7-way image classification set "data" from GitHub (Marshall-mk/EggPlantDisease); label vocabulary: healthy leaf, insect pest disease, leaf spot disease, mosaic virus disease, small leaf disease, white mold disease, wilt disease.

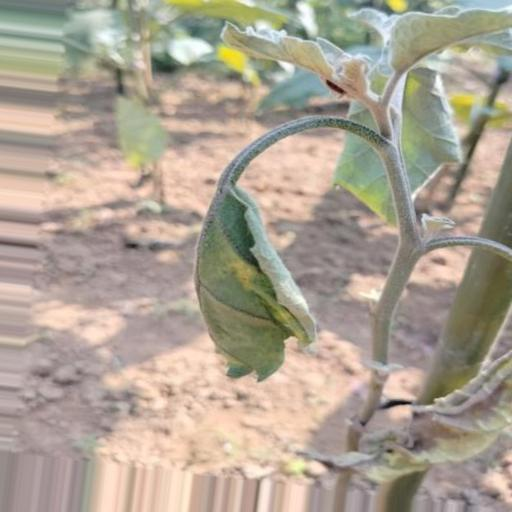
Label: wilt disease

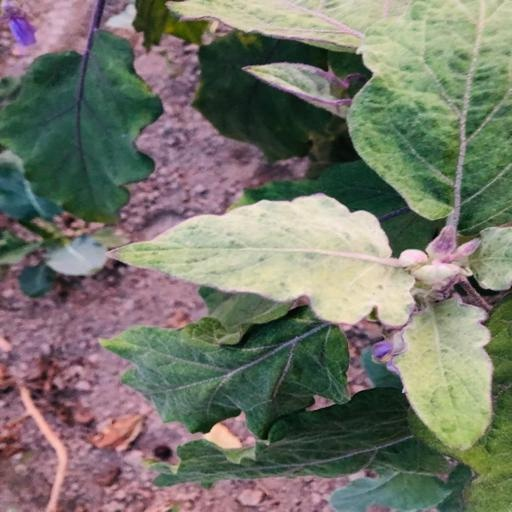
Label: mosaic virus disease

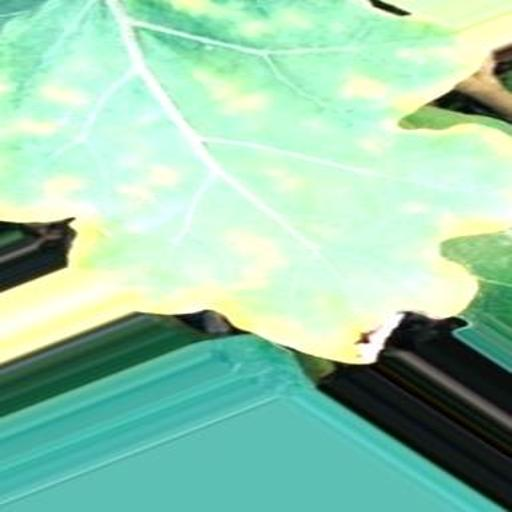
Label: leaf spot disease

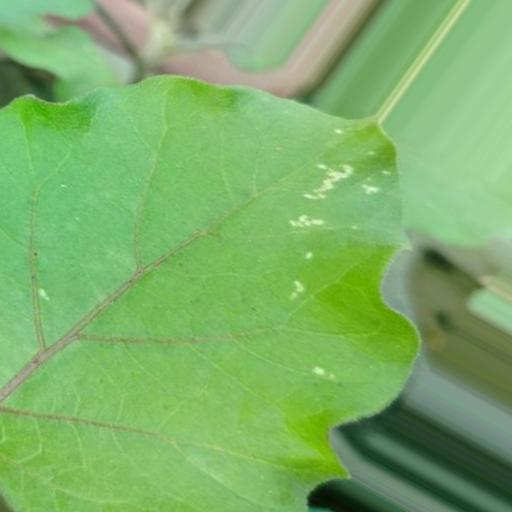
Label: white mold disease

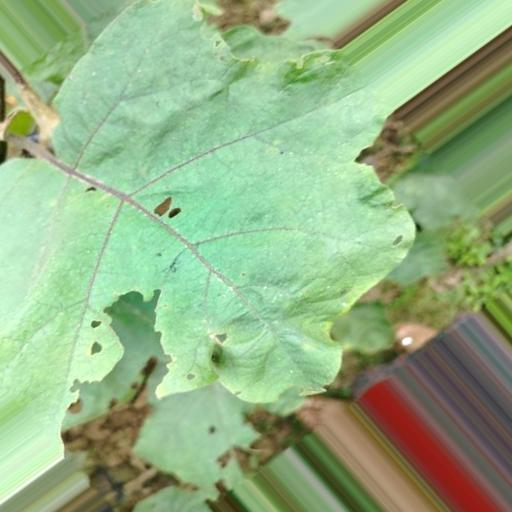
Label: insect pest disease

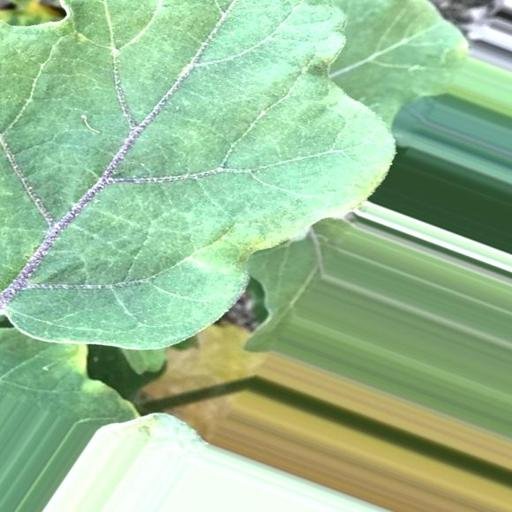
Label: healthy leaf
